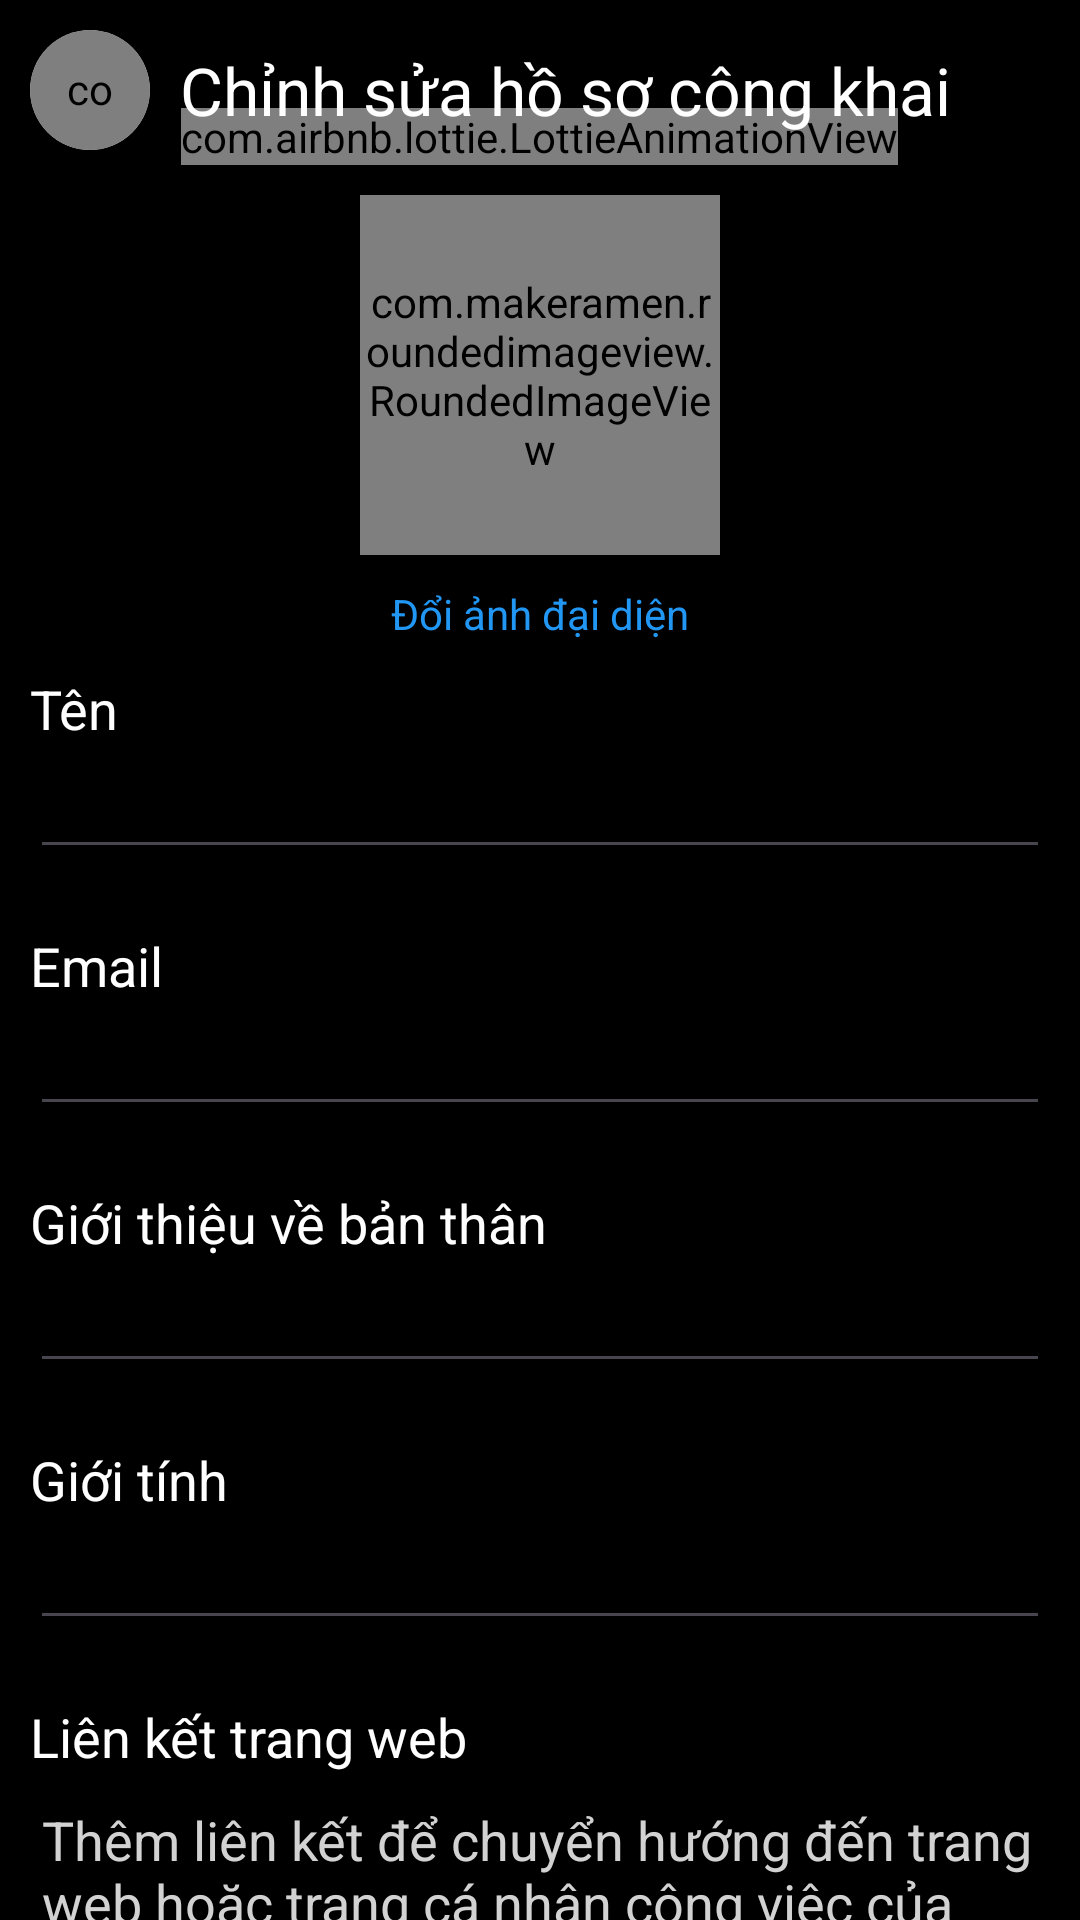

Reconstruct the res/layout file that produces this screen, plus the resources it refers to.
<!-- AndroidManifest.xml: application theme Theme.BIBI -->
<!-- res/layout/activity_setting_profile.xml -->
<?xml version="1.0" encoding="utf-8"?>
<androidx.constraintlayout.widget.ConstraintLayout xmlns:android="http://schemas.android.com/apk/res/android"
    xmlns:app="http://schemas.android.com/apk/res-auto"
    xmlns:tools="http://schemas.android.com/tools"
    android:layout_width="match_parent"
    android:layout_height="match_parent"
    android:orientation="vertical"
    android:background="@color/black"
    tools:context=".activity.SettingProfileActivity">
    <com.airbnb.lottie.LottieAnimationView
        android:id="@+id/progressBar"
        android:layout_width="wrap_content"
        android:layout_height="wrap_content"
        android:layout_centerInParent="true"
        android:layout_marginTop="36dp"
        android:visibility="visible"
        app:lottie_autoPlay="true"
        app:lottie_loop="true"
        app:lottie_rawRes="@raw/load"
        app:layout_constraintEnd_toEndOf="parent"
        app:layout_constraintHorizontal_bias="0.498"
        app:layout_constraintStart_toStartOf="parent"
        app:layout_constraintTop_toTopOf="parent" />

    <LinearLayout
        android:id="@+id/linearLayout3"
        android:layout_width="match_parent"
        android:layout_height="wrap_content"
        android:layout_marginTop="10dp"
        android:orientation="horizontal"
        app:layout_constraintEnd_toEndOf="parent"
        app:layout_constraintStart_toStartOf="parent"
        app:layout_constraintTop_toTopOf="parent">

        <androidx.cardview.widget.CardView
            android:id="@+id/cardView4"
            android:layout_width="40dp"
            android:layout_height="40dp"
            android:layout_marginStart="10dp"
            android:layout_marginEnd="10dp"
            app:cardBackgroundColor="#FFFFFF"
            app:cardCornerRadius="100dp"
            app:layout_constraintStart_toStartOf="parent"
            app:layout_constraintTop_toBottomOf="@+id/textView7">

            <com.makeramen.roundedimageview.RoundedImageView
                android:id="@+id/back_image"
                android:layout_width="40dp"
                android:layout_height="40dp"
                android:layout_gravity="center"
                android:background="?attr/selectableItemBackgroundBorderless"
                android:padding="10dp"
                android:src="@drawable/baseline_arrow_back_24"
                app:riv_corner_radius="100dp" />

        </androidx.cardview.widget.CardView>

        <TextView
            android:layout_width="wrap_content"
            android:layout_height="wrap_content"
            android:layout_gravity="center"
            android:text="Chỉnh sửa hồ sơ công khai"
            android:textColor="@color/white"
            android:textSize="22dp" />

    </LinearLayout>

    <androidx.core.widget.NestedScrollView
        android:id="@+id/nestedScrollView"
        android:layout_width="match_parent"
        android:layout_height="0dp"
        android:layout_marginTop="5dp"
        app:layout_constraintBottom_toBottomOf="parent"
        app:layout_constraintEnd_toEndOf="parent"
        app:layout_constraintStart_toStartOf="parent"
        app:layout_constraintTop_toBottomOf="@+id/linearLayout3">

        <LinearLayout
            android:layout_width="match_parent"
            android:layout_height="match_parent"
            android:orientation="vertical">

            <com.makeramen.roundedimageview.RoundedImageView
                android:id="@+id/edit_profile"
                android:layout_width="120dp"
                android:layout_height="120dp"
                android:layout_gravity="center"
                android:layout_margin="10dp"
                android:scaleType="centerCrop"
                app:riv_corner_radius="100dp" />

            <TextView
                android:id="@+id/edit_push_avatar"
                android:layout_width="wrap_content"
                android:layout_height="wrap_content"
                android:layout_gravity="center"
                android:text="Đổi ảnh đại diện"
                android:textColor="#2196F3" />

            <LinearLayout
                android:layout_width="match_parent"
                android:layout_height="wrap_content"
                android:layout_margin="10dp"
                android:orientation="vertical">

                <TextView
                    android:layout_width="wrap_content"
                    android:layout_height="wrap_content"
                    android:text="Tên"
                    android:textColor="@color/white"
                    android:textSize="18dp" />

                <EditText
                    android:id="@+id/edit_name"
                    android:layout_width="match_parent"
                    android:layout_height="wrap_content"
                    android:textColor="@color/white" />
            </LinearLayout>

            <LinearLayout
                android:layout_width="match_parent"
                android:layout_height="wrap_content"
                android:layout_margin="10dp"
                android:orientation="vertical">

                <TextView
                    android:layout_width="wrap_content"
                    android:layout_height="wrap_content"
                    android:text="Email"
                    android:textColor="@color/white"
                    android:textSize="18dp" />

                <EditText
                    android:id="@+id/edit_email"
                    android:layout_width="match_parent"

                    android:layout_height="wrap_content"
                    android:textColor="@color/white" />
            </LinearLayout>

            <LinearLayout
                android:layout_width="match_parent"
                android:layout_height="wrap_content"
                android:layout_margin="10dp"
                android:orientation="vertical">

                <TextView
                    android:layout_width="wrap_content"
                    android:layout_height="wrap_content"
                    android:text="Giới thiệu về bản thân"
                    android:textColor="@color/white"
                    android:textSize="18dp" />

                <EditText
                    android:id="@+id/edit_bio"
                    android:layout_width="match_parent"

                    android:layout_height="wrap_content"
                    android:textColor="@color/white" />
            </LinearLayout>

            <LinearLayout
                android:layout_width="match_parent"
                android:layout_height="wrap_content"
                android:layout_margin="10dp"
                android:orientation="vertical">

                <TextView
                    android:layout_width="wrap_content"
                    android:layout_height="wrap_content"
                    android:text="Giới tính"
                    android:textColor="@color/white"
                    android:textSize="18dp" />

                <EditText
                    android:id="@+id/edit_sex"
                    android:layout_width="match_parent"

                    android:layout_height="wrap_content"
                    android:textColor="@color/white" />
            </LinearLayout>

            <LinearLayout
                android:layout_width="match_parent"
                android:layout_height="wrap_content"
                android:layout_margin="10dp"
                android:orientation="vertical">

                <TextView
                    android:layout_width="wrap_content"
                    android:layout_height="wrap_content"
                    android:text="Liên kết trang web"
                    android:textColor="@color/white"
                    android:textSize="18dp" />

                <EditText
                    android:id="@+id/edit_web_url"
                    android:layout_width="match_parent"
                    android:layout_height="wrap_content"
                    android:hint="Thêm liên kết để chuyển hướng đến trang web hoặc trang cá nhân công việc của bạn"
                    android:textColor="@color/white"
                    android:textColorHint="@color/light_white" />
            </LinearLayout>

            <TextView
                android:layout_width="wrap_content"
                android:layout_height="wrap_content"
                android:layout_margin="10dp"
                android:text="Chuyển sang tài khoản doanh nghiệp?"
                android:textColor="#2D9EF8" />

            <Button
                android:id="@+id/btn_update_finish"
                android:layout_width="wrap_content"
                android:layout_height="wrap_content"
                android:layout_gravity="end|bottom"
                android:layout_margin="10dp"
                android:backgroundTint="@color/yellow_main"
                android:text="Hoàn tất" />
        </LinearLayout>

    </androidx.core.widget.NestedScrollView>

</androidx.constraintlayout.widget.ConstraintLayout>
<!-- resources referenced by this layout -->
<resources>
  <color name="black">#FF000000</color>
  <color name="light_white">#D2D2D2</color>
  <color name="white">#FFFFFFFF</color>
  <color name="yellow_main">#fcc603</color>
  <style name="Theme.BIBI" parent="Base.Theme.BIBI" />
  <style name="Base.Theme.BIBI" parent="Theme.Material3.DayNight.NoActionBar">
          
          
          <item name="colorPrimary">@color/black</item>
          <item name="colorPrimaryVariant">@color/black</item>
  
      </style>
</resources>
